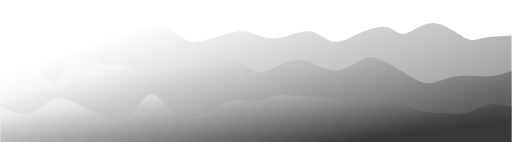
t = 0.00 s
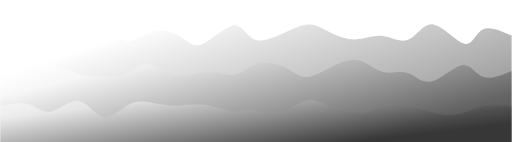
t = 0.75 s
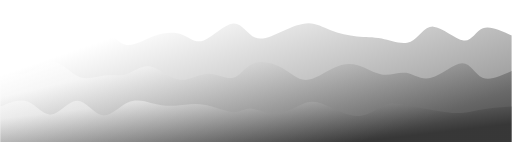
t = 1.25 s
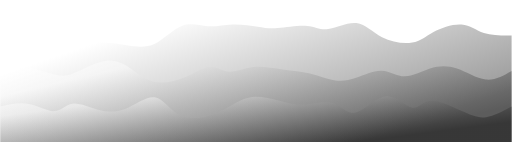
t = 2.00 s
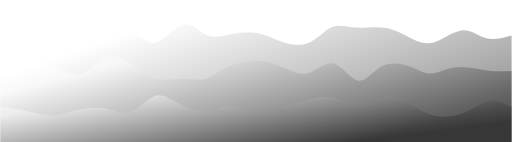
t = 2.75 s
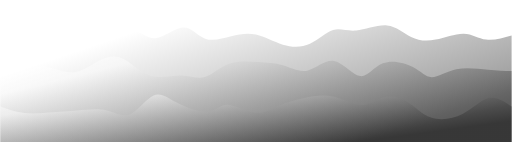
t = 3.25 s

The animated SVG that drew these frames (rendered in a browser with its animation timeline set to each time). Animation: 3 CSS @keyframes rules; one cycle of 4.00 s, repeats indefinitely.

<svg width="100%" height="100%" id="svg" viewBox="0 0 1440 400" xmlns="http://www.w3.org/2000/svg" class="transition duration-300 ease-in-out delay-150"><style>
          .path-0{
            animation:pathAnim-0 4s;
            animation-timing-function: linear;
            animation-iteration-count: infinite;
          }
          @keyframes pathAnim-0{
            0%{
              d: path("M 0,400 C 0,400 0,100 0,100 C 31.71224736581417,99.3864756404958 63.42449473162834,98.77295128099159 84,100 C 104.57550526837166,101.22704871900841 114.01426843930079,104.29467051652945 136,105 C 157.9857315606992,105.70532948347055 192.51843151116847,104.04836665289064 221,93 C 249.48156848883153,81.95163334710936 271.91200551602543,61.51186287190805 293,63 C 314.08799448397457,64.48813712809195 333.8335464247299,87.90418185947713 358,89 C 382.1664535752701,90.09581814052287 410.753808785055,68.87140969018338 438,70 C 465.246191214945,71.12859030981662 491.15121843505005,94.61017937978932 511,107 C 530.84878156495,119.38982062021068 544.641317474745,120.68787279065937 570,115 C 595.358682525255,109.31212720934063 632.2835116659697,96.6383294575732 656,91 C 679.7164883340303,85.3616705424268 690.2246358613762,86.75880937904782 708,93 C 725.7753641386238,99.24119062095218 750.8179448885254,110.32643302623553 780,107 C 809.1820551114746,103.67356697376447 842.5035845845217,85.93545851601012 869,88 C 895.4964154154783,90.06454148398988 915.167716773388,111.93173290972402 935,117 C 954.832283226612,122.06826709027598 974.8255483219261,110.33760984509377 1002,98 C 1029.1744516780739,85.66239015490623 1063.5300899389065,72.71782770990086 1086,76 C 1108.4699100610935,79.28217229009914 1119.0540919224477,98.79107931530281 1139,95 C 1158.9459080775523,91.20892068469719 1188.2535423713027,64.11785502888792 1220,65 C 1251.7464576286973,65.88214497111208 1285.9317385923414,94.73750056914557 1308,106 C 1330.0682614076586,117.26249943085443 1340.019503259331,110.93214269452983 1360,107 C 1379.980496740669,103.06785730547017 1409.9902483703345,101.53392865273509 1440,100 C 1440,100 1440,400 1440,400 Z");
            }
            25%{
              d: path("M 0,400 C 0,400 0,100 0,100 C 24.69945981799632,98.67671814170288 49.39891963599264,97.35343628340577 76,105 C 102.60108036400736,112.64656371659423 131.1037812740258,129.26297300807985 155,136 C 178.8962187259742,142.73702699192015 198.18595526790412,139.59467168427494 221,122 C 243.81404473209588,104.40532831572506 270.1523976543577,72.35834025482043 291,76 C 311.8476023456423,79.64165974517957 327.20445411466505,118.97196729644341 350,125 C 372.79554588533495,131.0280327035566 403.0297858869818,103.75379055940593 433,94 C 462.9702141130182,84.24620944059407 492.6764023374077,92.01287046593292 513,106 C 533.3235976625923,119.98712953406708 544.2646047633876,140.19472757686236 569,127 C 593.7353952366124,113.80527242313765 632.2651786090421,67.20821922661764 657,65 C 681.7348213909579,62.791780773382364 692.6746808004441,104.97239551666709 715,116 C 737.3253191995559,127.02760448333291 771.0360981891815,106.90219870671395 799,91 C 826.9639018108185,75.09780129328605 849.1809264428298,63.418809656477144 870,63 C 890.8190735571702,62.581190343522856 910.2401960394989,73.42256266737749 933,86 C 955.7598039605011,98.57743733262251 981.8582893991743,112.89093967401287 1005,115 C 1028.1417106008257,117.10906032598713 1048.3266463638038,107.01367863657096 1074,110 C 1099.6733536361962,112.98632136342904 1130.8351251456104,129.05434577970337 1154,117 C 1177.1648748543896,104.94565422029663 1192.332853053754,64.76893824461558 1219,70 C 1245.667146946246,75.23106175538442 1283.8334626393737,125.86990124183427 1307,129 C 1330.1665373606263,132.13009875816573 1338.3332963887501,87.75145678804735 1358,75 C 1377.6667036112499,62.24854321195265 1408.833351805625,81.12427160597633 1440,100 C 1440,100 1440,400 1440,400 Z");
            }
            50%{
              d: path("M 0,400 C 0,400 0,100 0,100 C 19.54738286944712,117.92951268029749 39.09476573889424,135.85902536059498 62,136 C 84.90523426110576,136.14097463940502 111.16831991387016,118.49341123791761 139,113 C 166.83168008612984,107.50658876208239 196.23195460562508,114.16732968773462 222,117 C 247.76804539437492,119.83267031226538 269.90386166362936,118.83727001114386 292,120 C 314.09613833637064,121.16272998885614 336.1525987398574,124.48359026768989 360,128 C 383.8474012601426,131.5164097323101 409.48574337694095,135.22836891809658 435,123 C 460.51425662305905,110.77163108190341 485.90442775237887,82.60293405992373 511,73 C 536.0955722476211,63.397065940076274 560.8965456135435,72.3598948422085 584,74 C 607.1034543864565,75.6401051577915 628.5093897934471,69.95748657124226 653,69 C 677.4906102065529,68.04251342875774 705.0658952126676,71.81015887282246 725,75 C 744.9341047873324,78.18984112717754 757.2270293558827,80.80187793746798 781,79 C 804.7729706441173,77.19812206253202 840.025987363802,70.98232937730563 864,73 C 887.974012636198,75.01767062269437 900.6690211889097,85.26880455330951 923,82 C 945.3309788110903,78.73119544669049 977.2979278805599,61.94245240945634 1003,65 C 1028.7020721194401,68.05754759054366 1048.1392672888508,90.96138580886515 1075,105 C 1101.8607327111492,119.03861419113485 1136.1450029640373,124.21200435508308 1160,120 C 1183.8549970359627,115.78799564491692 1197.2807208550005,102.19059677080247 1220,90 C 1242.7192791449995,77.80940322919753 1274.7321136159612,67.02560856170703 1299,69 C 1323.2678863840388,70.97439143829297 1339.790824681154,85.70696898236942 1362,93 C 1384.209175318846,100.29303101763058 1412.104587659423,100.1465155088153 1440,100 C 1440,100 1440,400 1440,400 Z");
            }
            75%{
              d: path("M 0,400 C 0,400 0,100 0,100 C 21.76583284411356,89.28434549589753 43.53166568822712,78.56869099179504 66,88 C 88.46833431177288,97.43130900820496 111.6391700912051,127.00958152871738 136,129 C 160.3608299087949,130.99041847128262 185.91165394695244,105.39298289333553 208,103 C 230.08834605304756,100.60701710666447 248.71421412098516,121.41848689794058 277,116 C 305.28578587901484,110.58151310205942 343.23148956910705,78.93306951490212 370,82 C 396.76851043089295,85.06693048509788 412.3598276025867,122.84923504245091 436,120 C 459.6401723974133,117.15076495754909 491.32920002054664,73.66999031529423 516,68 C 540.6707999794534,62.33000968470577 558.3233723152273,94.47080369637214 579,107 C 599.6766276847727,119.52919630362786 623.3773107185444,112.44679489921711 648,106 C 672.6226892814556,99.55320510078289 698.1673848105951,93.74201670675936 724,99 C 749.8326151894049,104.25798329324064 775.9531500390754,120.58513827374543 801,132 C 826.0468499609246,143.41486172625457 850.0200150331034,149.91743019825896 873,135 C 895.9799849668966,120.08256980174106 917.9667898285111,83.74514093321882 938,74 C 958.0332101714889,64.25485906678118 976.1128256528523,81.10200606886579 1002,82 C 1027.8871743471477,82.89799393113421 1061.5819075600798,67.84683479131796 1090,70 C 1118.4180924399202,72.15316520868204 1141.5595441068292,91.51065476586231 1163,107 C 1184.4404558931708,122.48934523413769 1204.1799160126025,134.11054614523277 1228,127 C 1251.8200839873975,119.88945385476721 1279.7207918427607,94.04716065320656 1304,91 C 1328.2792081572393,87.95283934679344 1348.936916616354,107.70081124194097 1371,113 C 1393.063083383646,118.29918875805903 1416.531541691823,109.14959437902951 1440,100 C 1440,100 1440,400 1440,400 Z");
            }
            100%{
              d: path("M 0,400 C 0,400 0,100 0,100 C 31.71224736581417,99.3864756404958 63.42449473162834,98.77295128099159 84,100 C 104.57550526837166,101.22704871900841 114.01426843930079,104.29467051652945 136,105 C 157.9857315606992,105.70532948347055 192.51843151116847,104.04836665289064 221,93 C 249.48156848883153,81.95163334710936 271.91200551602543,61.51186287190805 293,63 C 314.08799448397457,64.48813712809195 333.8335464247299,87.90418185947713 358,89 C 382.1664535752701,90.09581814052287 410.753808785055,68.87140969018338 438,70 C 465.246191214945,71.12859030981662 491.15121843505005,94.61017937978932 511,107 C 530.84878156495,119.38982062021068 544.641317474745,120.68787279065937 570,115 C 595.358682525255,109.31212720934063 632.2835116659697,96.6383294575732 656,91 C 679.7164883340303,85.3616705424268 690.2246358613762,86.75880937904782 708,93 C 725.7753641386238,99.24119062095218 750.8179448885254,110.32643302623553 780,107 C 809.1820551114746,103.67356697376447 842.5035845845217,85.93545851601012 869,88 C 895.4964154154783,90.06454148398988 915.167716773388,111.93173290972402 935,117 C 954.832283226612,122.06826709027598 974.8255483219261,110.33760984509377 1002,98 C 1029.1744516780739,85.66239015490623 1063.5300899389065,72.71782770990086 1086,76 C 1108.4699100610935,79.28217229009914 1119.0540919224477,98.79107931530281 1139,95 C 1158.9459080775523,91.20892068469719 1188.2535423713027,64.11785502888792 1220,65 C 1251.7464576286973,65.88214497111208 1285.9317385923414,94.73750056914557 1308,106 C 1330.0682614076586,117.26249943085443 1340.019503259331,110.93214269452983 1360,107 C 1379.980496740669,103.06785730547017 1409.9902483703345,101.53392865273509 1440,100 C 1440,100 1440,400 1440,400 Z");
            }
          }</style><defs><linearGradient id="gradient" x1="9%" y1="22%" x2="91%" y2="78%"><stop offset="5%" stop-color="#ffffff66"></stop><stop offset="95%" stop-color="#00000066"></stop></linearGradient></defs><path d="M 0,400 C 0,400 0,100 0,100 C 31.71224736581417,99.3864756404958 63.42449473162834,98.77295128099159 84,100 C 104.57550526837166,101.22704871900841 114.01426843930079,104.29467051652945 136,105 C 157.9857315606992,105.70532948347055 192.51843151116847,104.04836665289064 221,93 C 249.48156848883153,81.95163334710936 271.91200551602543,61.51186287190805 293,63 C 314.08799448397457,64.48813712809195 333.8335464247299,87.90418185947713 358,89 C 382.1664535752701,90.09581814052287 410.753808785055,68.87140969018338 438,70 C 465.246191214945,71.12859030981662 491.15121843505005,94.61017937978932 511,107 C 530.84878156495,119.38982062021068 544.641317474745,120.68787279065937 570,115 C 595.358682525255,109.31212720934063 632.2835116659697,96.6383294575732 656,91 C 679.7164883340303,85.3616705424268 690.2246358613762,86.75880937904782 708,93 C 725.7753641386238,99.24119062095218 750.8179448885254,110.32643302623553 780,107 C 809.1820551114746,103.67356697376447 842.5035845845217,85.93545851601012 869,88 C 895.4964154154783,90.06454148398988 915.167716773388,111.93173290972402 935,117 C 954.832283226612,122.06826709027598 974.8255483219261,110.33760984509377 1002,98 C 1029.1744516780739,85.66239015490623 1063.5300899389065,72.71782770990086 1086,76 C 1108.4699100610935,79.28217229009914 1119.0540919224477,98.79107931530281 1139,95 C 1158.9459080775523,91.20892068469719 1188.2535423713027,64.11785502888792 1220,65 C 1251.7464576286973,65.88214497111208 1285.9317385923414,94.73750056914557 1308,106 C 1330.0682614076586,117.26249943085443 1340.019503259331,110.93214269452983 1360,107 C 1379.980496740669,103.06785730547017 1409.9902483703345,101.53392865273509 1440,100 C 1440,100 1440,400 1440,400 Z" stroke="none" stroke-width="0" fill="url(#gradient)" class="transition-all duration-300 ease-in-out delay-150 path-0"></path><style>
          .path-1{
            animation:pathAnim-1 4s;
            animation-timing-function: linear;
            animation-iteration-count: infinite;
          }
          @keyframes pathAnim-1{
            0%{
              d: path("M 0,400 C 0,400 0,200 0,200 C 21.755934160073217,175.60113843744847 43.511868320146434,151.2022768748969 71,166 C 98.48813167985357,180.7977231251031 131.7084608794875,234.79203093786074 152,235 C 172.2915391205125,235.20796906213926 179.6542881619035,181.62959937366003 202,166 C 224.3457118380965,150.37040062633997 261.6743864728984,172.68957156749912 289,180 C 316.3256135271016,187.31042843250088 333.64816594650273,179.6121143563435 353,185 C 372.35183405349727,190.3878856436565 393.73294974109075,208.86197100712678 421,208 C 448.26705025890925,207.13802899287322 481.42003508913433,186.9400016151493 508,178 C 534.5799649108657,169.0599983848507 554.5869099023722,171.37802253227605 579,169 C 603.4130900976278,166.62197746772395 632.232325301377,159.54790825574648 657,168 C 681.767674698623,176.45209174425352 702.4837888921197,200.43034444473813 726,203 C 749.5162111078803,205.56965555526187 775.8325191301439,186.73071396530094 801,177 C 826.1674808698561,167.26928603469906 850.1861345873049,166.64679969405822 874,175 C 897.8138654126951,183.35320030594178 921.4229425206362,200.6820872584662 947,199 C 972.5770574793638,197.3179127415338 1000.1220953301508,176.624851272077 1020,167 C 1039.8779046698492,157.375148727923 1052.0886761587606,158.81850765322582 1075,170 C 1097.9113238412394,181.18149234677418 1131.5232000348074,202.10111811501957 1156,216 C 1180.4767999651926,229.89888188498043 1195.8185237020102,236.77701988669577 1215,234 C 1234.1814762979898,231.22298011330423 1257.202705157151,218.7908023381973 1285,215 C 1312.797294842849,211.2091976618027 1345.3706556693853,216.05977076051505 1372,215 C 1398.6293443306147,213.94022923948495 1419.3146721653075,206.97011461974247 1440,200 C 1440,200 1440,400 1440,400 Z");
            }
            25%{
              d: path("M 0,400 C 0,400 0,200 0,200 C 27.354762297392654,211.94180564415956 54.70952459478531,223.88361128831912 79,211 C 103.29047540521469,198.11638871168088 124.5166639182514,160.40736049088306 148,162 C 171.4833360817486,163.59263950911694 197.2238197322091,204.4869467481486 222,221 C 246.7761802677909,237.5130532518514 270.5880571529122,229.64485251652238 292,227 C 313.4119428470878,224.35514748347762 332.42395165614226,226.93364318576195 353,213 C 373.57604834385774,199.06635681423805 395.7161362225189,168.62057474042982 420,173 C 444.2838637774811,177.37942525957018 470.71150345378214,216.58405785251878 498,226 C 525.2884965462179,235.41594214748122 553.4378499623526,215.04319384949514 582,214 C 610.5621500376474,212.95680615050486 639.5370966968078,231.2431667495007 659,225 C 678.4629033031922,218.7568332504993 688.4137632504163,187.98413915250205 710,176 C 731.5862367495837,164.01586084749795 764.8078503015269,170.8202766404911 790,188 C 815.1921496984731,205.1797233595089 832.3548355434764,232.7347542855335 856,231 C 879.6451644565236,229.2652457144665 909.7728075245678,198.2407062173747 936,181 C 962.2271924754322,163.7592937826253 984.5539343582525,160.3024208449676 1008,172 C 1031.4460656417475,183.6975791550324 1056.0114550424223,210.5496104027548 1079,214 C 1101.9885449575777,217.4503895972452 1123.400245472058,197.4991375440132 1144,202 C 1164.599754527942,206.5008624559868 1184.387563069345,235.45383942119233 1214,228 C 1243.612436930655,220.54616057880767 1283.0495022505609,176.68550477121747 1306,173 C 1328.9504977494391,169.31449522878253 1335.4144279284112,205.80414149393786 1355,217 C 1374.5855720715888,228.19585850606214 1407.2927860357945,214.09792925303105 1440,200 C 1440,200 1440,400 1440,400 Z");
            }
            50%{
              d: path("M 0,400 C 0,400 0,200 0,200 C 15.718715905060556,191.22103809074903 31.43743181012111,182.44207618149807 60,186 C 88.56256818987889,189.55792381850193 129.9689886645761,205.45273336475677 157,211 C 184.0310113354239,216.54726663524323 196.6866135315745,211.74699035947492 219,201 C 241.3133864684255,190.25300964052508 273.2845572091259,173.55930519734358 300,171 C 326.7154427908741,168.44069480265642 348.1751576319219,180.01578885115083 368,194 C 387.8248423680781,207.98421114884917 406.01481226318657,224.377539398053 431,230 C 455.98518773681343,235.622460601947 487.765593315332,230.4740535566373 516,219 C 544.234406684668,207.5259464433627 568.9228144754857,189.72624637539784 589,188 C 609.0771855245143,186.27375362460216 624.5431487827252,200.62096094177136 644,202 C 663.4568512172748,203.37903905822864 686.9045903936133,191.7899098575167 713,189 C 739.0954096063867,186.2100901424833 767.8384896428214,192.21939962816177 795,196 C 822.1615103571786,199.78060037183823 847.7414510351014,201.33249162983626 872,207 C 896.2585489648986,212.66750837016374 919.1957062167729,222.45063385249324 940,226 C 960.8042937832271,229.54936614750676 979.4757240978065,226.8649729601907 1002,219 C 1024.5242759021935,211.1350270398093 1050.9013973920014,198.08947430674388 1074,199 C 1097.0986026079986,199.91052569325612 1116.9186863341874,214.7771298128338 1139,215 C 1161.0813136658126,215.2228701871662 1185.4238572712488,200.80200644192084 1210,193 C 1234.5761427287512,185.19799355807916 1259.3858845808177,184.01484441948284 1286,193 C 1312.6141154191823,201.98515558051716 1341.0326044054807,221.13861588014774 1367,224 C 1392.9673955945193,226.86138411985226 1416.4836977972595,213.43069205992612 1440,200 C 1440,200 1440,400 1440,400 Z");
            }
            75%{
              d: path("M 0,400 C 0,400 0,200 0,200 C 20.33069906740267,196.62209970387596 40.66139813480534,193.24419940775195 64,186 C 87.33860186519466,178.75580059224805 113.68510652818136,167.6453020728681 141,177 C 168.31489347181864,186.3546979271319 196.59817575246933,216.17459230077569 221,214 C 245.40182424753067,211.82540769922431 265.92219046194117,177.6563287240292 287,162 C 308.07780953805883,146.3436712759708 329.713062399766,149.2000928031075 352,164 C 374.286937600234,178.7999071968925 397.22555993899493,205.54330006354076 425,216 C 452.77444006100507,226.45669993645924 485.38469784425433,220.62670694272944 511,224 C 536.6153021557457,227.37329305727056 555.2356486839881,239.9498721655413 574,233 C 592.7643513160119,226.0501278344587 611.6727074197931,199.57380439510518 638,184 C 664.3272925802069,168.42619560489482 698.0735216368394,163.7549102540379 725,165 C 751.9264783631606,166.2450897459621 772.0332060328491,173.4065545887432 794,186 C 815.9667939671509,198.5934454112568 839.7936542317644,216.61887139098937 864,206 C 888.2063457682356,195.38112860901063 912.7921770400937,156.11795984729935 938,163 C 963.2078229599063,169.88204015270065 989.0376376078607,222.90928921981327 1011,230 C 1032.9623623921393,237.09071078018673 1051.0572725284635,198.2448832734475 1078,181 C 1104.9427274715365,163.7551167265525 1140.7332722782844,168.11117768639664 1164,180 C 1187.2667277217156,191.88882231360336 1198.0096383583978,211.31040598096584 1215,212 C 1231.9903616416022,212.68959401903416 1255.2281742881237,194.64719838973994 1284,188 C 1312.7718257118763,181.35280161026006 1347.0776644891075,186.10080046007428 1374,190 C 1400.9223355108925,193.89919953992572 1420.4611677554462,196.94959976996284 1440,200 C 1440,200 1440,400 1440,400 Z");
            }
            100%{
              d: path("M 0,400 C 0,400 0,200 0,200 C 21.755934160073217,175.60113843744847 43.511868320146434,151.2022768748969 71,166 C 98.48813167985357,180.7977231251031 131.7084608794875,234.79203093786074 152,235 C 172.2915391205125,235.20796906213926 179.6542881619035,181.62959937366003 202,166 C 224.3457118380965,150.37040062633997 261.6743864728984,172.68957156749912 289,180 C 316.3256135271016,187.31042843250088 333.64816594650273,179.6121143563435 353,185 C 372.35183405349727,190.3878856436565 393.73294974109075,208.86197100712678 421,208 C 448.26705025890925,207.13802899287322 481.42003508913433,186.9400016151493 508,178 C 534.5799649108657,169.0599983848507 554.5869099023722,171.37802253227605 579,169 C 603.4130900976278,166.62197746772395 632.232325301377,159.54790825574648 657,168 C 681.767674698623,176.45209174425352 702.4837888921197,200.43034444473813 726,203 C 749.5162111078803,205.56965555526187 775.8325191301439,186.73071396530094 801,177 C 826.1674808698561,167.26928603469906 850.1861345873049,166.64679969405822 874,175 C 897.8138654126951,183.35320030594178 921.4229425206362,200.6820872584662 947,199 C 972.5770574793638,197.3179127415338 1000.1220953301508,176.624851272077 1020,167 C 1039.8779046698492,157.375148727923 1052.0886761587606,158.81850765322582 1075,170 C 1097.9113238412394,181.18149234677418 1131.5232000348074,202.10111811501957 1156,216 C 1180.4767999651926,229.89888188498043 1195.8185237020102,236.77701988669577 1215,234 C 1234.1814762979898,231.22298011330423 1257.202705157151,218.7908023381973 1285,215 C 1312.797294842849,211.2091976618027 1345.3706556693853,216.05977076051505 1372,215 C 1398.6293443306147,213.94022923948495 1419.3146721653075,206.97011461974247 1440,200 C 1440,200 1440,400 1440,400 Z");
            }
          }</style><defs><linearGradient id="gradient" x1="9%" y1="22%" x2="91%" y2="78%"><stop offset="5%" stop-color="#ffffff88"></stop><stop offset="95%" stop-color="#00000088"></stop></linearGradient></defs><path d="M 0,400 C 0,400 0,200 0,200 C 21.755934160073217,175.60113843744847 43.511868320146434,151.2022768748969 71,166 C 98.48813167985357,180.7977231251031 131.7084608794875,234.79203093786074 152,235 C 172.2915391205125,235.20796906213926 179.6542881619035,181.62959937366003 202,166 C 224.3457118380965,150.37040062633997 261.6743864728984,172.68957156749912 289,180 C 316.3256135271016,187.31042843250088 333.64816594650273,179.6121143563435 353,185 C 372.35183405349727,190.3878856436565 393.73294974109075,208.86197100712678 421,208 C 448.26705025890925,207.13802899287322 481.42003508913433,186.9400016151493 508,178 C 534.5799649108657,169.0599983848507 554.5869099023722,171.37802253227605 579,169 C 603.4130900976278,166.62197746772395 632.232325301377,159.54790825574648 657,168 C 681.767674698623,176.45209174425352 702.4837888921197,200.43034444473813 726,203 C 749.5162111078803,205.56965555526187 775.8325191301439,186.73071396530094 801,177 C 826.1674808698561,167.26928603469906 850.1861345873049,166.64679969405822 874,175 C 897.8138654126951,183.35320030594178 921.4229425206362,200.6820872584662 947,199 C 972.5770574793638,197.3179127415338 1000.1220953301508,176.624851272077 1020,167 C 1039.8779046698492,157.375148727923 1052.0886761587606,158.81850765322582 1075,170 C 1097.9113238412394,181.18149234677418 1131.5232000348074,202.10111811501957 1156,216 C 1180.4767999651926,229.89888188498043 1195.8185237020102,236.77701988669577 1215,234 C 1234.1814762979898,231.22298011330423 1257.202705157151,218.7908023381973 1285,215 C 1312.797294842849,211.2091976618027 1345.3706556693853,216.05977076051505 1372,215 C 1398.6293443306147,213.94022923948495 1419.3146721653075,206.97011461974247 1440,200 C 1440,200 1440,400 1440,400 Z" stroke="none" stroke-width="0" fill="url(#gradient)" class="transition-all duration-300 ease-in-out delay-150 path-1"></path><style>
          .path-2{
            animation:pathAnim-2 4s;
            animation-timing-function: linear;
            animation-iteration-count: infinite;
          }
          @keyframes pathAnim-2{
            0%{
              d: path("M 0,400 C 0,400 0,300 0,300 C 29.861968817225765,313.33709555926555 59.72393763445153,326.67419111853116 84,320 C 108.27606236554847,313.32580888146884 126.96621827941965,286.6403310851411 149,279 C 171.03378172058035,271.3596689148589 196.41118924786983,282.76448454090456 221,295 C 245.58881075213017,307.23551545909544 269.38902472910104,320.30173075124065 292,331 C 314.61097527089896,341.69826924875935 336.0327118357261,350.0285924541328 358,332 C 379.9672881642739,313.9714075458672 402.48012792799443,269.58389943222795 423,266 C 443.51987207200557,262.41610056777205 462.04677645229583,299.6358098169554 490,319 C 517.9532235477042,338.3641901830446 555.332766262822,339.8728612999508 580,329 C 604.667233737178,318.1271387000492 616.6221584964162,294.87274498324143 640,287 C 663.3778415035838,279.12725501675857 698.1785997515133,286.6361587670835 722,285 C 745.8214002484867,283.3638412329165 758.6634424975304,272.5826199484248 779,269 C 799.3365575024696,265.4173800515752 827.1676302583654,269.0333614392176 851,271 C 874.8323697416346,272.9666385607824 894.6660364690078,273.2839342947051 925,277 C 955.3339635309922,280.7160657052949 996.1682238656028,287.8309013819622 1019,285 C 1041.8317761343972,282.1690986180378 1046.6610680685803,269.3924601774461 1071,273 C 1095.3389319314197,276.6075398225539 1139.1875038600765,296.5992579082534 1164,306 C 1188.8124961399235,315.4007420917466 1194.5889164911134,314.21050818954035 1217,316 C 1239.4110835088866,317.78949181045965 1278.4568301754693,322.55870933358534 1307,318 C 1335.5431698245307,313.44129066641466 1353.5837628070087,299.55465447611846 1374,295 C 1394.4162371929913,290.44534552388154 1417.2081185964958,295.22267276194077 1440,300 C 1440,300 1440,400 1440,400 Z");
            }
            25%{
              d: path("M 0,400 C 0,400 0,300 0,300 C 26.74218362726122,286.60701903046504 53.48436725452244,273.21403806093014 76,284 C 98.51563274547756,294.78596193906986 116.8047146091715,329.7508667867445 141,326 C 165.1952853908285,322.2491332132555 195.29677430879156,279.782494792092 221,281 C 246.70322569120844,282.217505207908 268.0081881556622,327.11915404488764 291,330 C 313.9918118443378,332.88084595511236 338.6704730685597,293.74088902835746 361,283 C 383.3295269314403,272.25911097164254 403.3099195700989,289.9172898416826 424,296 C 444.6900804299011,302.0827101583174 466.0898486510448,296.5899516049123 490,290 C 513.9101513489552,283.4100483950877 540.3306858257218,275.722903738668 571,284 C 601.6693141742782,292.277096261332 636.5874080460676,316.51843344041566 658,322 C 679.4125919539324,327.48156655958434 687.3196819900077,314.20336249966954 706,317 C 724.6803180099923,319.79663750033046 754.1338639939019,338.6681165609061 784,332 C 813.8661360060981,325.3318834390939 844.1448620343854,293.1241712567059 868,286 C 891.8551379656146,278.8758287432941 909.2866878685566,296.83519841227024 935,310 C 960.7133121314434,323.16480158772976 994.7083864913884,331.5350350942132 1021,329 C 1047.2916135086116,326.4649649057868 1065.87976616589,313.024661210877 1083,304 C 1100.12023383411,294.975338789123 1115.7725488450515,290.36632006227876 1141,295 C 1166.2274511549485,299.63367993772124 1201.030038453904,313.5100585400077 1228,320 C 1254.969961546096,326.4899414599923 1274.1072973393334,325.5934457776902 1294,320 C 1313.8927026606666,314.4065542223098 1334.5407721887618,304.11615834923134 1359,300 C 1383.4592278112382,295.88384165076866 1411.729613905619,297.94192082538433 1440,300 C 1440,300 1440,400 1440,400 Z");
            }
            50%{
              d: path("M 0,400 C 0,400 0,300 0,300 C 26.750251274898694,294.01995815336977 53.50050254979739,288.0399163067396 80,293 C 106.49949745020261,297.9600836932604 132.74824107570913,313.86029292641143 152,313 C 171.25175892429087,312.13970707358857 183.5065331473661,294.5189119876147 203,292 C 222.4934668526339,289.4810880123853 249.22562633482653,302.06405912312994 275,309 C 300.77437366517347,315.93594087687006 325.5909615133278,317.2248515198658 353,306 C 380.4090384866722,294.7751484801342 410.4105276118623,271.0365347974068 434,274 C 457.5894723881377,276.9634652025932 474.7669280392231,306.6290092905072 499,321 C 523.2330719607769,335.3709907094928 554.5217602312457,334.4474280405643 581,328 C 607.4782397687543,321.5525719594357 629.146031035794,309.5812785472355 649,298 C 668.853968964206,286.4187214527645 686.8941156255783,275.2274577704935 710,273 C 733.1058843744217,270.7725422295065 761.2775064618929,277.50889037079037 786,284 C 810.7224935381071,290.49110962920963 831.9958585268499,296.7369807463452 858,295 C 884.0041414731501,293.2630192536548 914.7390594307076,283.5431866438289 938,291 C 961.2609405692924,298.4568133561711 977.0479037503198,323.0902726783393 1001,317 C 1024.9520962496802,310.9097273216607 1057.0693255680121,274.0957226428136 1086,271 C 1114.9306744319879,267.9042773571864 1140.674793977632,298.52683675040623 1159,303 C 1177.325206022368,307.47316324959377 1188.2314985214593,285.7969303555612 1212,284 C 1235.7685014785407,282.2030696444388 1272.39921193653,300.2854418273489 1300,313 C 1327.60078806347,325.7145581726511 1346.1716537324198,333.06130233504314 1368,330 C 1389.8283462675802,326.93869766495686 1414.91417313379,313.46934883247843 1440,300 C 1440,300 1440,400 1440,400 Z");
            }
            75%{
              d: path("M 0,400 C 0,400 0,300 0,300 C 18.45657326578722,306.1646804466417 36.91314653157444,312.3293608932834 63,318 C 89.08685346842556,323.6706391067166 122.80398713948944,328.84723687350805 148,329 C 173.19601286051056,329.15276312649195 189.8709049104678,324.28169161268437 215,317 C 240.1290950895322,309.71830838731563 273.7123932186394,300.0259966757543 300,304 C 326.2876067813606,307.9740033242457 345.2795222149744,325.6143216842985 367,319 C 388.7204777850256,312.3856783157015 413.16951792146307,281.5167165870519 434,270 C 454.83048207853693,258.4832834129481 472.04240609917304,266.31881196749384 499,279 C 525.957593900827,291.68118803250616 562.6608576818447,309.2080355429727 586,310 C 609.3391423181553,310.7919644570273 619.3141631734483,294.84904586061543 639,298 C 658.6858368265517,301.15095413938457 688.0824896243622,323.39578101456556 714,328 C 739.9175103756378,332.60421898543444 762.3558783291027,319.5678300811224 785,308 C 807.6441216708973,296.4321699188776 830.493997059227,286.3328986609449 857,278 C 883.506002940773,269.6671013390551 913.6681334339893,263.1005752750978 941,270 C 968.3318665660107,276.8994247249022 992.8334692048156,297.2648002386637 1016,299 C 1039.1665307951844,300.7351997613363 1060.997989746748,283.84022377024706 1081,275 C 1101.002010253252,266.15977622975294 1119.174571808192,265.3743046803482 1140,280 C 1160.825428191808,294.6256953196518 1184.3037230204845,324.6625575083603 1212,336 C 1239.6962769795155,347.3374424916397 1271.6105361098694,339.9754652862107 1300,322 C 1328.3894638901306,304.0245347137893 1353.2541325400373,275.43558134679694 1376,270 C 1398.7458674599627,264.56441865320306 1419.3729337299815,282.28220932660156 1440,300 C 1440,300 1440,400 1440,400 Z");
            }
            100%{
              d: path("M 0,400 C 0,400 0,300 0,300 C 29.861968817225765,313.33709555926555 59.72393763445153,326.67419111853116 84,320 C 108.27606236554847,313.32580888146884 126.96621827941965,286.6403310851411 149,279 C 171.03378172058035,271.3596689148589 196.41118924786983,282.76448454090456 221,295 C 245.58881075213017,307.23551545909544 269.38902472910104,320.30173075124065 292,331 C 314.61097527089896,341.69826924875935 336.0327118357261,350.0285924541328 358,332 C 379.9672881642739,313.9714075458672 402.48012792799443,269.58389943222795 423,266 C 443.51987207200557,262.41610056777205 462.04677645229583,299.6358098169554 490,319 C 517.9532235477042,338.3641901830446 555.332766262822,339.8728612999508 580,329 C 604.667233737178,318.1271387000492 616.6221584964162,294.87274498324143 640,287 C 663.3778415035838,279.12725501675857 698.1785997515133,286.6361587670835 722,285 C 745.8214002484867,283.3638412329165 758.6634424975304,272.5826199484248 779,269 C 799.3365575024696,265.4173800515752 827.1676302583654,269.0333614392176 851,271 C 874.8323697416346,272.9666385607824 894.6660364690078,273.2839342947051 925,277 C 955.3339635309922,280.7160657052949 996.1682238656028,287.8309013819622 1019,285 C 1041.8317761343972,282.1690986180378 1046.6610680685803,269.3924601774461 1071,273 C 1095.3389319314197,276.6075398225539 1139.1875038600765,296.5992579082534 1164,306 C 1188.8124961399235,315.4007420917466 1194.5889164911134,314.21050818954035 1217,316 C 1239.4110835088866,317.78949181045965 1278.4568301754693,322.55870933358534 1307,318 C 1335.5431698245307,313.44129066641466 1353.5837628070087,299.55465447611846 1374,295 C 1394.4162371929913,290.44534552388154 1417.2081185964958,295.22267276194077 1440,300 C 1440,300 1440,400 1440,400 Z");
            }
          }</style><defs><linearGradient id="gradient" x1="9%" y1="22%" x2="91%" y2="78%"><stop offset="5%" stop-color="#ffffffff"></stop><stop offset="95%" stop-color="#000000ff"></stop></linearGradient></defs><path d="M 0,400 C 0,400 0,300 0,300 C 29.861968817225765,313.33709555926555 59.72393763445153,326.67419111853116 84,320 C 108.27606236554847,313.32580888146884 126.96621827941965,286.6403310851411 149,279 C 171.03378172058035,271.3596689148589 196.41118924786983,282.76448454090456 221,295 C 245.58881075213017,307.23551545909544 269.38902472910104,320.30173075124065 292,331 C 314.61097527089896,341.69826924875935 336.0327118357261,350.0285924541328 358,332 C 379.9672881642739,313.9714075458672 402.48012792799443,269.58389943222795 423,266 C 443.51987207200557,262.41610056777205 462.04677645229583,299.6358098169554 490,319 C 517.9532235477042,338.3641901830446 555.332766262822,339.8728612999508 580,329 C 604.667233737178,318.1271387000492 616.6221584964162,294.87274498324143 640,287 C 663.3778415035838,279.12725501675857 698.1785997515133,286.6361587670835 722,285 C 745.8214002484867,283.3638412329165 758.6634424975304,272.5826199484248 779,269 C 799.3365575024696,265.4173800515752 827.1676302583654,269.0333614392176 851,271 C 874.8323697416346,272.9666385607824 894.6660364690078,273.2839342947051 925,277 C 955.3339635309922,280.7160657052949 996.1682238656028,287.8309013819622 1019,285 C 1041.8317761343972,282.1690986180378 1046.6610680685803,269.3924601774461 1071,273 C 1095.3389319314197,276.6075398225539 1139.1875038600765,296.5992579082534 1164,306 C 1188.8124961399235,315.4007420917466 1194.5889164911134,314.21050818954035 1217,316 C 1239.4110835088866,317.78949181045965 1278.4568301754693,322.55870933358534 1307,318 C 1335.5431698245307,313.44129066641466 1353.5837628070087,299.55465447611846 1374,295 C 1394.4162371929913,290.44534552388154 1417.2081185964958,295.22267276194077 1440,300 C 1440,300 1440,400 1440,400 Z" stroke="none" stroke-width="0" fill="url(#gradient)" class="transition-all duration-300 ease-in-out delay-150 path-2"></path></svg>
